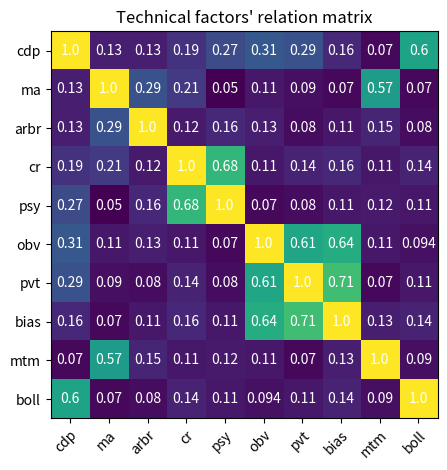

Generate this figure with matplotlib:
import numpy as np
import matplotlib
import matplotlib.pyplot as plt

encodings='utf-8'

vegetables = [ 'cdp', 'ma', 'arbr', 'cr',
             'psy', 'obv', 'pvt','bias','mtm','boll']
farmers = ['cdp', 'ma', 'arbr', 'cr',
             'psy', 'obv', 'pvt','bias','mtm','boll']

harvest = np.array([[1,0.13,0.13,0.19,0.27,0.31,0.29,0.16,0.07,0.6],
                    [0.13,1,0.29,0.21,0.05,0.11,0.09,0.07,0.57,0.07],
                    [0.13,0.29,1,0.12,0.16,0.13,0.08,0.11,0.15,0.08],
                    [0.19,0.21,0.12,1,0.68,0.11,0.14,0.16,0.11,0.14],
                    [0.27,0.05,0.16,0.68,1,0.07,0.08,0.11,0.12,0.11],
                    [0.31,0.11,0.13,0.11,0.07,1,0.61,0.64,0.11,0.094],
                    [0.29,0.09,0.08,0.14,0.08,0.61,1,0.71,0.07,0.11],
                    [0.16,0.07,0.11,0.16,0.11,0.64,0.71,1,0.13,0.14],
                    [0.07,0.57,0.15,0.11,0.12,0.11,0.07,0.13,1,0.09],
                    [0.6,0.07,0.08,0.14,0.11,0.094,0.11,0.14,0.09,1]])

# harvest = np.array([[104,11,137,103,118,95,99,79],
#                     [78,75,85,77,78,76,74,75],
#                     [205,196,236,202,204,175,191,171],
#                     [33,18,8,9,7,6,28,26]])



fig, ax = plt.subplots()
im = ax.imshow(harvest)

# Show all ticks and label them with the respective list entries
ax.set_xticks(np.arange(len(farmers)))
ax.set_xticklabels(farmers)
ax.set_yticks(np.arange(len(vegetables)))
ax.set_yticklabels(vegetables)
# Rotate the tick labels and set their alignment.
plt.setp(ax.get_xticklabels(), rotation=45, ha="right",
         rotation_mode="anchor")

# Loop over data dimensions and create text annotations.
for i in range(len(vegetables)):
    for j in range(len(farmers)):
        text = ax.text(j, i, harvest[i, j],
                       ha="center", va="center", color="w")

ax.set_title("Technical factors' relation matrix")
fig.tight_layout()
plt.show()
